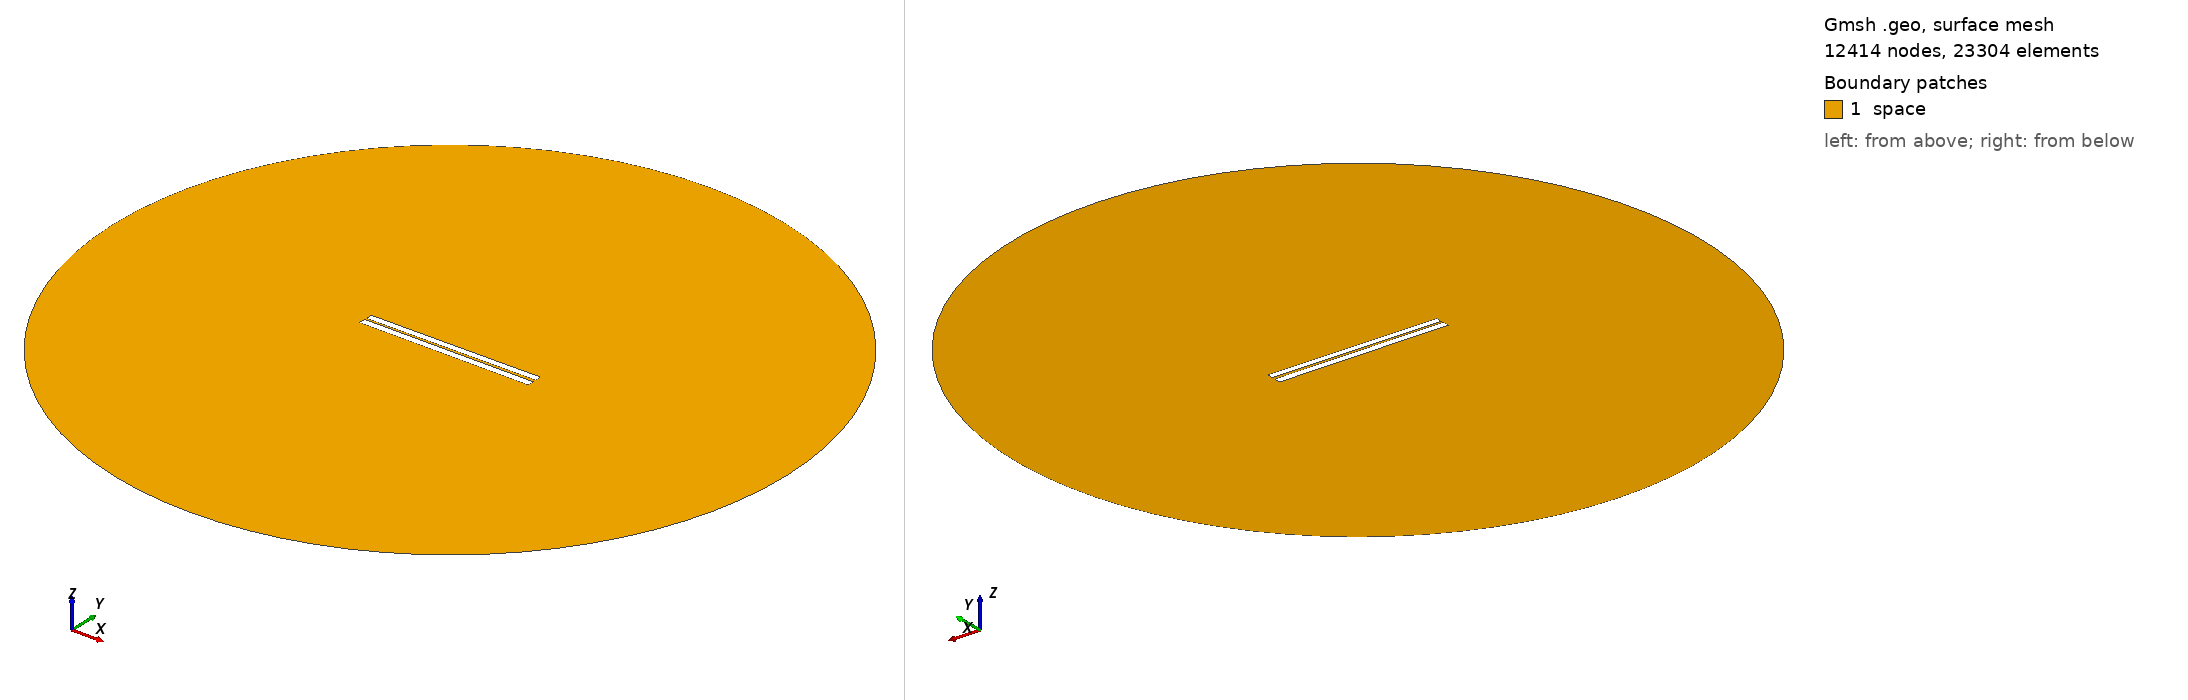

Gmsh geometry script, surface-meshed: 12414 nodes, 23304 surface elements. Boundary patches (legend numbers): 1 space. Left view from above one corner, right view from below the opposite corner. Legend entries are the model's physical surfaces. The drawing asked Gmsh for element sizes between 1% and 20% of the model's largest extent; the script's own settings can give other sizes.

=== 4.geo (drawn) ===
// Set the geometry kernel
SetFactory("OpenCASCADE");

//---------------------------------------
// Rectangles
//---------------------------------------

// Rectangle 1 (top)
Point(1) = {-49.9, 0.85, 0, 1.0};
Point(2) = {49.9, 0.85, 0, 1.0};
Point(3) = {49.9, 4.65, 0, 1.0};
Point(4) = {-49.9, 4.65, 0, 1.0};

Line(1) = {1, 2};
Line(2) = {2, 3};
Line(3) = {3, 4};
Line(4) = {4, 1};

Line Loop(1) = {1, 2, 3, 4};
Plane Surface(1) = {1};

Rotate { {0, 0, 1}, {0,  0.75,  0}, 0.006 } {
  Surface{1};
}

// Rectangle 2 (bottom)
Point(5) = {-50,-0.75, 0, 1.0};
Point(6) = { 50,-0.75, 0, 1.0};
Point(7) = { 50,-4.75, 0, 1.0};
Point(8) = {-50,-4.75, 0, 1.0};

Line(5) = {5, 6};
Line(6) = {6, 7};
Line(7) = {7, 8};
Line(8) = {8, 5};

Line Loop(2) = {5, 6, 7, 8};
Plane Surface(2) = {2}; 


//---------------------------------------
// Circle
//---------------------------------------

// Define points
Point(9) = {0, 0, 0};        // Center
Point(10) = {200, 0, 0};     // Start point
Point(11) = {0, 200, 0};     // 90 degrees
Point(12) = {-200, 0, 0};    // 180 degrees
Point(13) = {0, -200, 0};    // 270 degrees

// Define circle arcs (each needs start, center, end)
Circle(9) = {10, 9, 11};
Circle(10) = {11, 9, 12};
Circle(11) = {12, 9, 13};
Circle(12) = {13, 9, 10};

// Define curve loop and surface if needed
Curve Loop(3) = {9, 10, 11, 12};
Surface(3) = {3};

// Subtract Rectangles from Circle
BooleanDifference{ Surface{3}; Delete; }{ Surface{1}; Surface{2}; Delete; }

//---------------------------------------
// Transfinite Lines and Surface
//---------------------------------------
r = 7;
Transfinite Line {1, 3} = 50*r Using Progression 1;
Transfinite Line {2, 4} = 2*r Using Progression 1;
Transfinite Line {5, 7} = 50*r Using Progression 1;
Transfinite Line {6, 8} = 2*r Using Progression 1;
Transfinite Line {9, 10, 11, 12} = 20 Using Progression 1;

//---------------------------------------
// Define Physical Groups
//---------------------------------------                

//--- Physical Curves
// Physical groups for boundaries
Physical Line("force_segment", 10) = {1};
Physical Line("upper_plate", 11) = {2, 3, 4};
Physical Line("lower_plate", 12) = {5, 6, 7, 8};
Physical Line("boundary", 20) = {9, 10, 11, 12};

//--- Physical Surfaces
Physical Surface("space", 30) = {3};

//---------------------------------------
// 6. Generate the Mesh
//---------------------------------------
Mesh 2;  // 2D mesh generation
